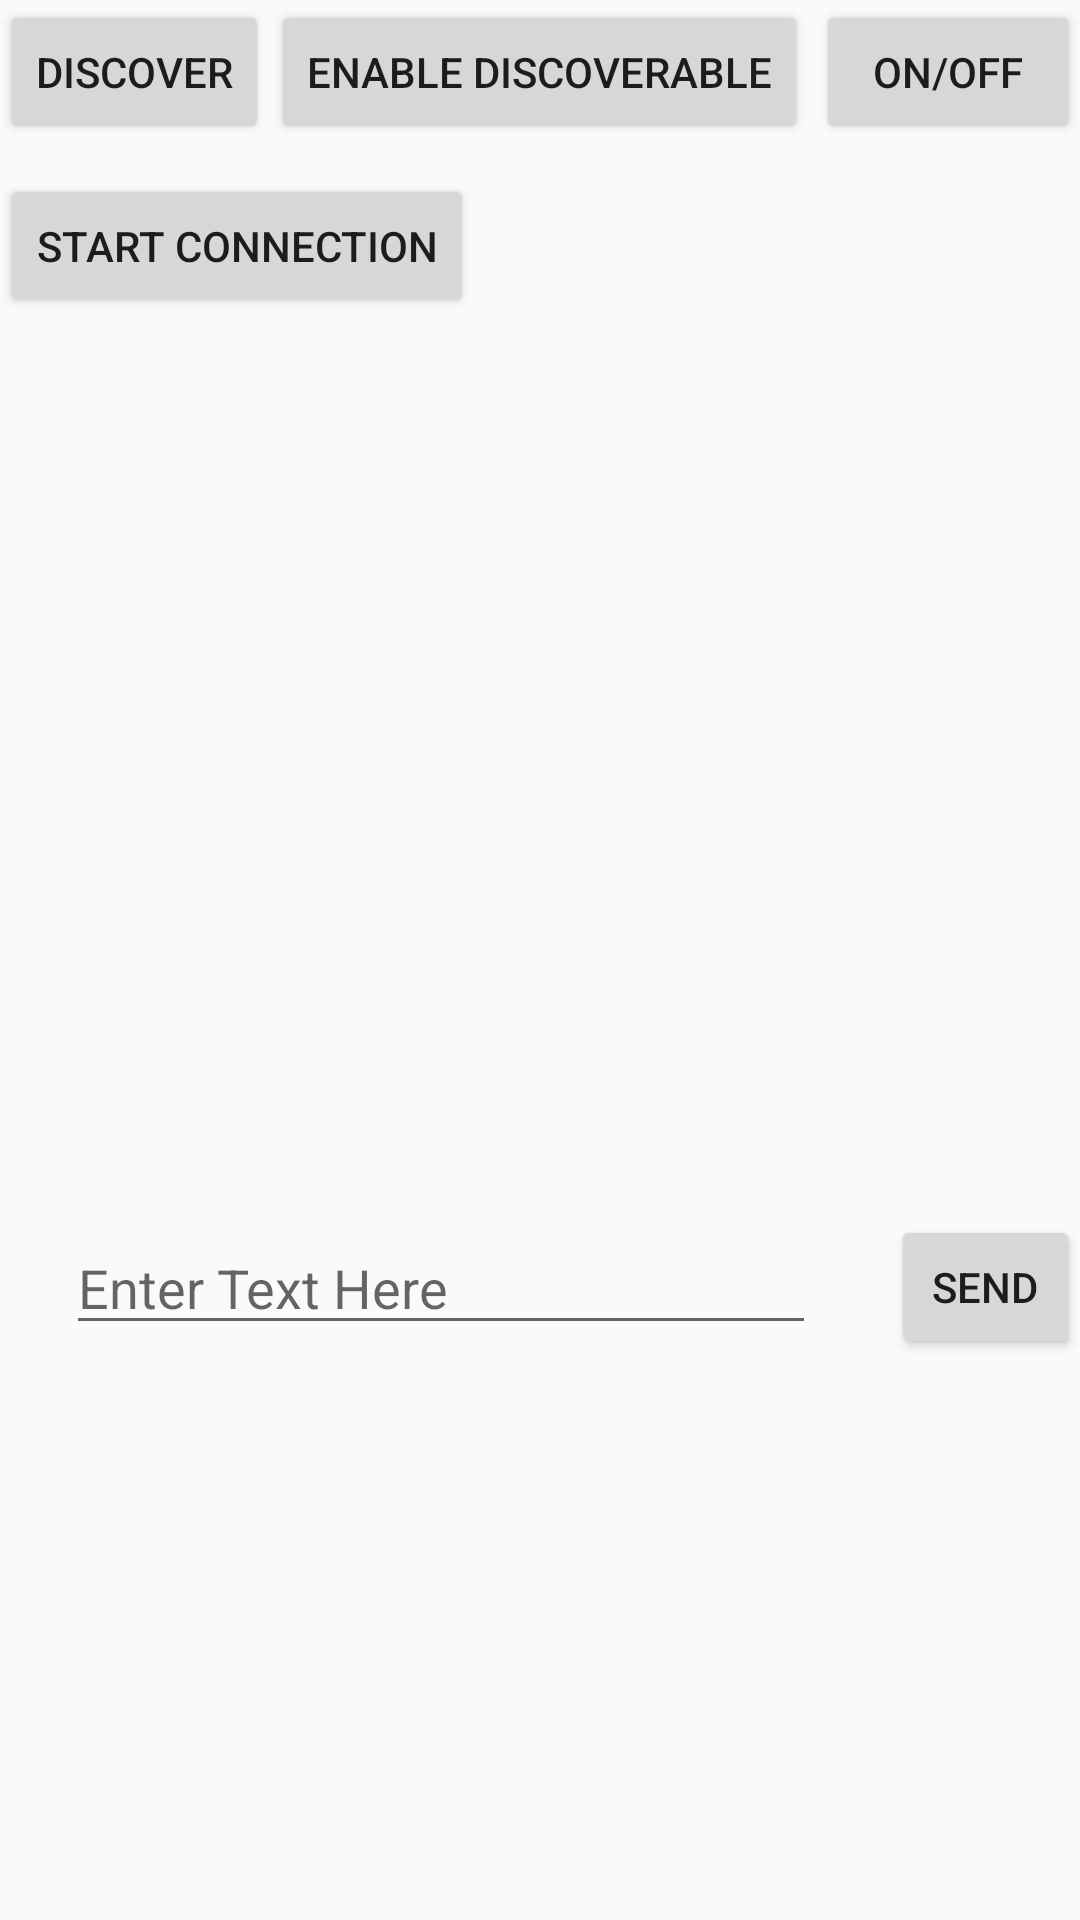

Produce the Android XML layout that renders to this screen, including the resource entries it uses.
<!-- AndroidManifest.xml: application theme AppTheme -->
<!-- res/layout/activity_receive_heartbeat_bluetooth.xml -->
<?xml version="1.0" encoding="utf-8"?>
    <RelativeLayout
        xmlns:android="http://schemas.android.com/apk/res/android"
        xmlns:tools="http://schemas.android.com/tools"
        android:id="@+id/activity_main"
        android:layout_width="match_parent"
        android:layout_height="match_parent"

        tools:context=".ReceiveHeartbeatBluetooth">

        <Button
            android:text="ON/OFF"
            android:layout_width="wrap_content"
            android:layout_height="wrap_content"
            android:layout_alignParentTop="true"
            android:layout_alignParentRight="true"
            android:id="@+id/btnONOFF"/>

    <Button
        android:id="@+id/btnDiscoverable_on_off"
        android:layout_width="wrap_content"
        android:layout_height="wrap_content"
        android:layout_alignParentTop="true"
        android:layout_centerHorizontal="true"
        android:layout_marginTop="0dp"
        android:onClick="btnEnableDisable_Discoverable"
        android:text="Enable Discoverable" />

        <Button
            android:layout_width="wrap_content"
            android:layout_height="wrap_content"
            android:id="@+id/btnFindUnpairedDevices"
            android:text="Discover"
            android:onClick="btnDiscover"/>

    <ListView
        android:id="@+id/lvNewDevices"
        android:layout_width="wrap_content"
        android:layout_height="201dp"
        android:layout_below="@+id/btnStartConnection"
        android:layout_alignParentStart="true"
        android:layout_marginStart="0dp"
        android:layout_marginTop="25dp" />

        <Button
            android:layout_marginTop="10dp"
            android:layout_width="wrap_content"
            android:layout_height="wrap_content"
            android:layout_below="@+id/btnFindUnpairedDevices"
            android:id="@+id/btnStartConnection"
            android:text="Start Connection"/>

    <EditText
        android:id="@+id/editText"
        android:layout_width="250dp"
        android:layout_height="wrap_content"
        android:layout_below="@+id/lvNewDevices"
        android:layout_alignParentStart="true"
        android:layout_marginStart="22dp"
        android:layout_marginTop="75dp"
        android:hint="Enter Text Here" />

    <Button
        android:id="@+id/btnSend"
        android:layout_width="wrap_content"
        android:layout_height="wrap_content"
        android:layout_below="@+id/lvNewDevices"
        android:layout_marginLeft="25dp"
        android:layout_marginTop="73dp"
        android:layout_toRightOf="@+id/editText"
        android:text="SEND" />


    </RelativeLayout>
<!-- resources referenced by this layout -->
<resources>
  <style name="AppTheme" parent="Theme.AppCompat.Light.DarkActionBar">
          
          <item name="colorPrimary">@color/Relax</item>
          <item name="colorPrimaryDark">@color/colorAccent</item>
          <item name="colorAccent">@color/colorPrimary</item>
      </style>
  <color name="Relax">#53e9b9</color>
  <color name="colorAccent">#28715a</color>
  <color name="colorPrimary">#5d195d</color>
</resources>
